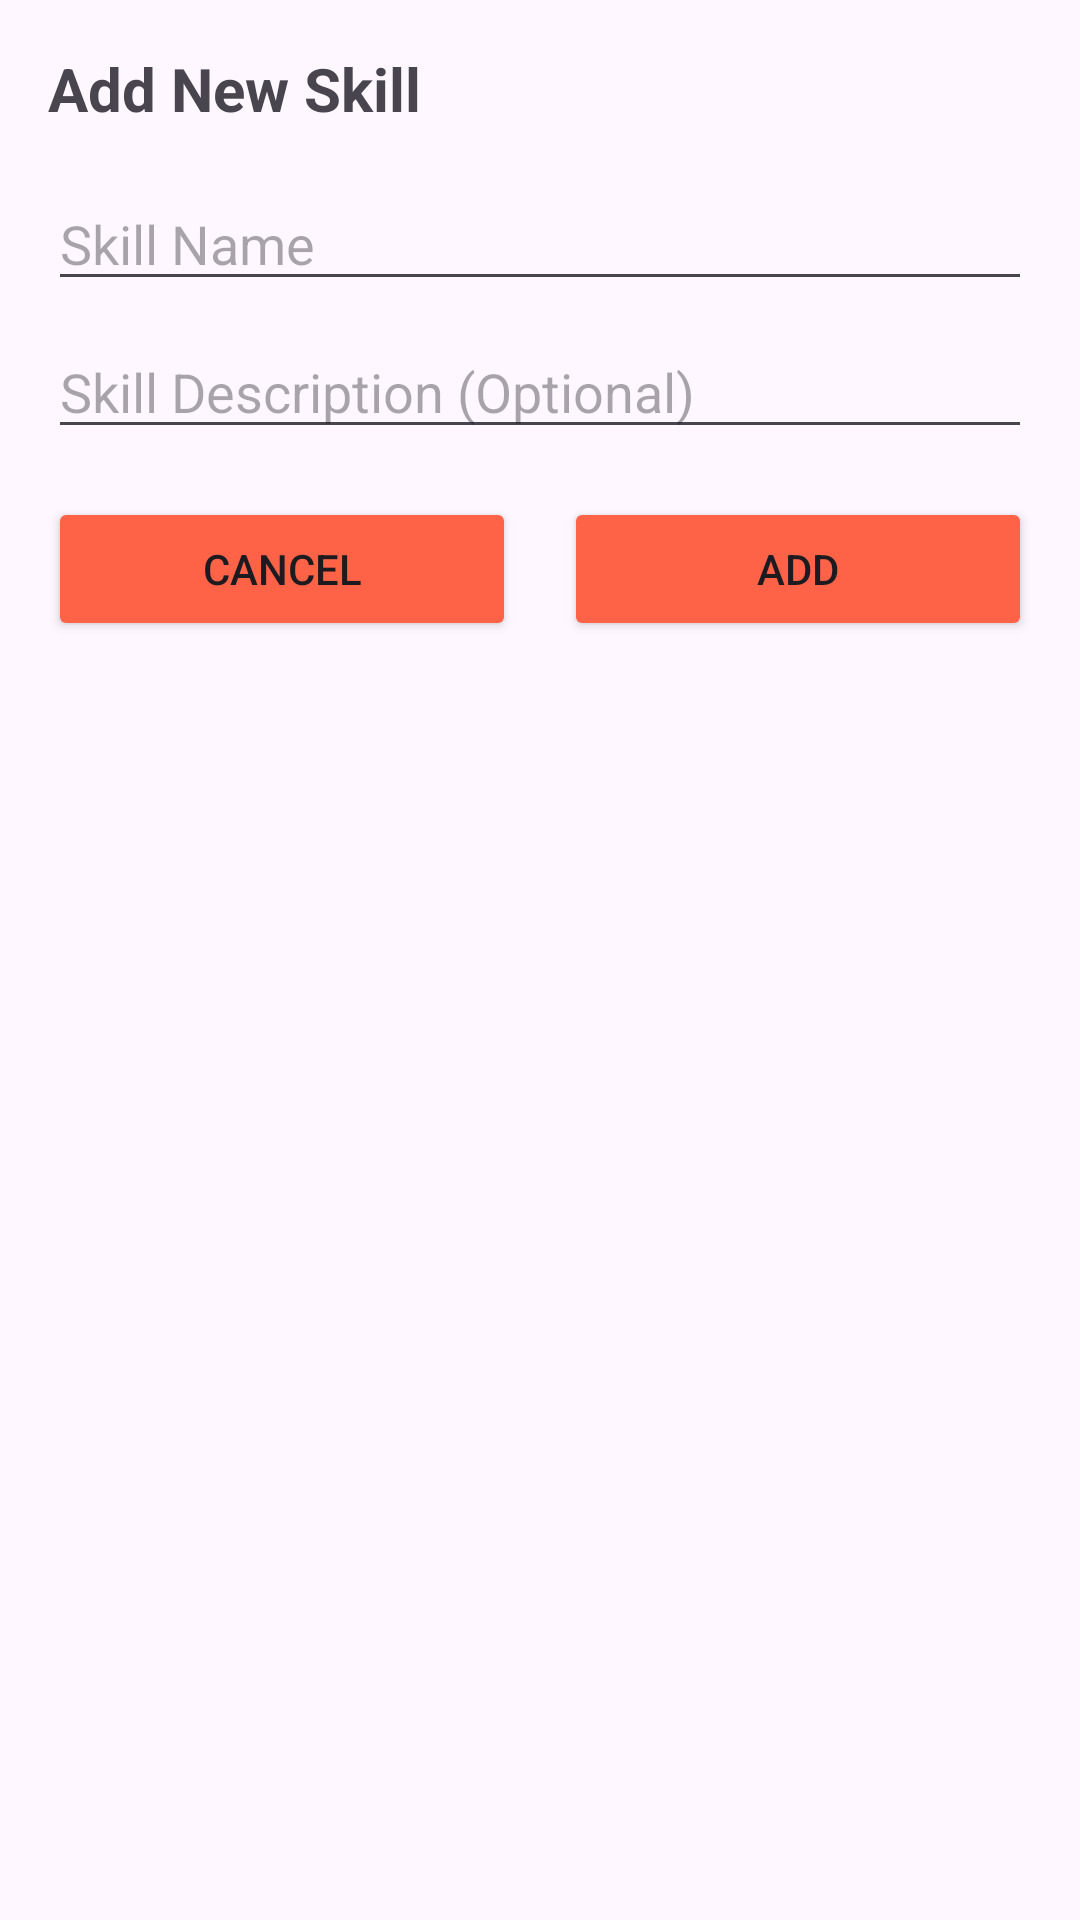

Produce the Android XML layout that renders to this screen, including the resource entries it uses.
<!-- AndroidManifest.xml: application theme Theme.Lab4_skill -->
<!-- res/layout/activity_add_skill.xml -->
<?xml version="1.0" encoding="utf-8"?>
<LinearLayout xmlns:android="http://schemas.android.com/apk/res/android"
    android:layout_width="match_parent"
    android:layout_height="wrap_content"
    android:orientation="vertical"
    android:padding="16dp">

    <TextView
        android:layout_width="match_parent"
        android:layout_height="wrap_content"
        android:text="Add New Skill"
        android:textSize="20sp"
        android:textStyle="bold"
        android:paddingBottom="16dp"/>

    <EditText
        android:id="@+id/skillNameEditText"
        android:layout_width="match_parent"
        android:layout_height="wrap_content"
        android:hint="Skill Name"
        android:inputType="text"
        android:layout_marginBottom="8dp"/>

    <EditText
        android:id="@+id/skillDescriptionEditText"
        android:layout_width="match_parent"
        android:layout_height="wrap_content"
        android:hint="Skill Description (Optional)"
        android:inputType="textMultiLine"
        android:layout_marginBottom="16dp"/>

    <LinearLayout
        android:layout_width="match_parent"
        android:layout_height="wrap_content"
        android:orientation="horizontal">

        <Button
            android:id="@+id/cancelButton"
            android:layout_width="0dp"
            android:layout_height="wrap_content"
            android:layout_weight="1"
            android:backgroundTint="@color/red"
            android:text="Cancel"
            android:layout_marginEnd="8dp"/>

        <Button
            android:id="@+id/addButton"
            android:layout_width="0dp"
            android:layout_height="wrap_content"
            android:layout_weight="1"
            android:backgroundTint="@color/red"
            android:text="Add"
            android:layout_marginStart="8dp"/>

    </LinearLayout>

</LinearLayout>
<!-- resources referenced by this layout -->
<resources>
  <color name="red">#FF6347</color>
  <style name="Theme.Lab4_skill" parent="Base.Theme.Lab4_skill" />
  <style name="Base.Theme.Lab4_skill" parent="Theme.Material3.DayNight.NoActionBar">
          
          
      </style>
</resources>
